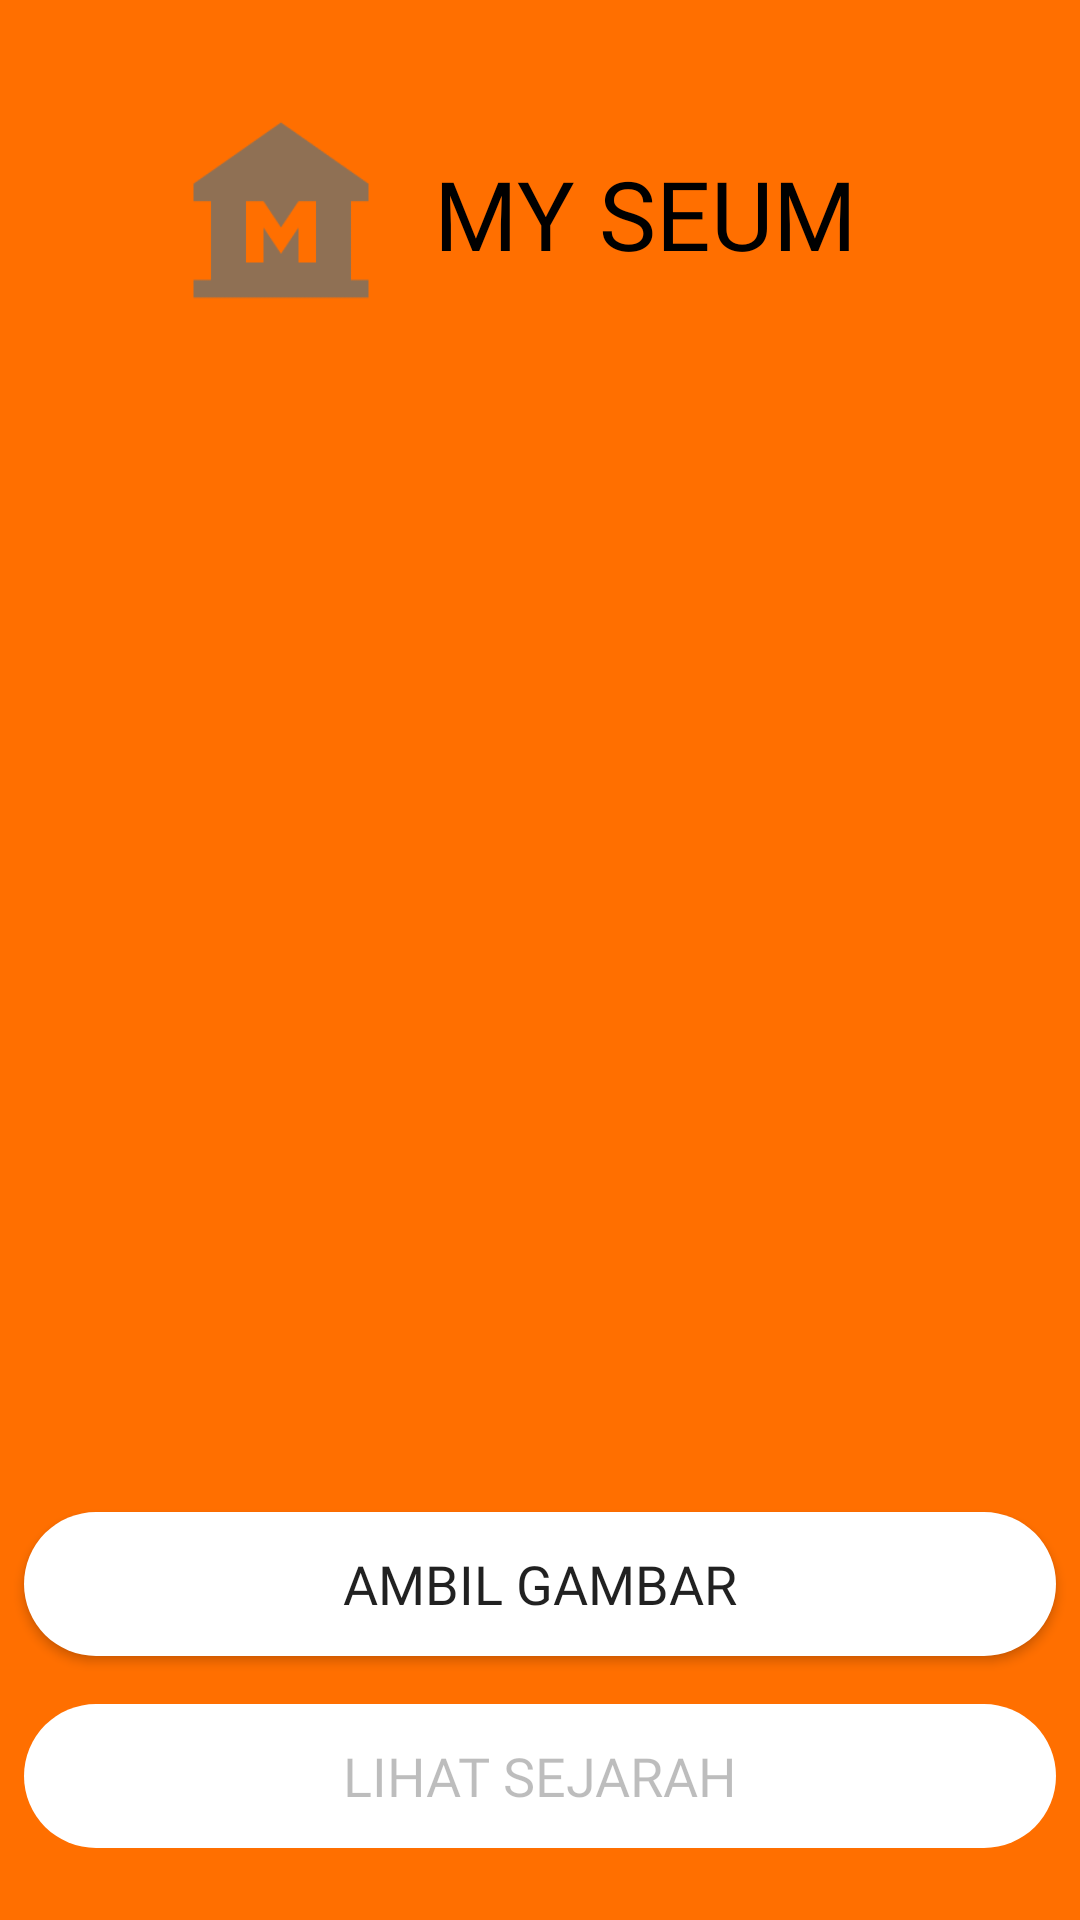

Reconstruct the res/layout file that produces this screen, plus the resources it refers to.
<!-- AndroidManifest.xml: application theme AppTheme.ObjectDetection -->
<!-- res/layout/activity_capture.xml -->
<?xml version="1.0" encoding="utf-8"?>
<androidx.constraintlayout.widget.ConstraintLayout xmlns:android="http://schemas.android.com/apk/res/android"
    xmlns:app="http://schemas.android.com/apk/res-auto"
    xmlns:tools="http://schemas.android.com/tools"
    android:layout_width="match_parent"
    android:layout_height="match_parent"
    android:background="@color/black"
    tools:context="com.deteksi.benda.tradisional.sumbawa.CaptureActivity">

    <androidx.appcompat.widget.AppCompatImageView
        android:id="@+id/appCompatImageView4"
        android:layout_width="match_parent"
        android:layout_height="match_parent"
        android:background="@color/tfe_color_primary_dark" />

    <androidx.appcompat.widget.AppCompatImageView
        android:id="@+id/appCompatImageView2"
        android:layout_width="match_parent"
        android:layout_height="150dp"
        android:background="@drawable/bg_capture_1"
        app:layout_constraintTop_toTopOf="parent" />

    <androidx.appcompat.widget.AppCompatImageView
        android:id="@+id/appCompatImageView3"
        android:layout_width="70dp"
        android:layout_height="70dp"
        android:background="@drawable/action_bar"
        app:layout_constraintBottom_toBottomOf="@+id/appCompatImageView2"
        app:layout_constraintEnd_toEndOf="parent"
        app:layout_constraintHorizontal_bias="0.202"
        app:layout_constraintStart_toStartOf="parent"
        app:layout_constraintTop_toTopOf="parent"
        app:layout_constraintVertical_bias="0.437" />

    <androidx.appcompat.widget.AppCompatTextView
        android:layout_width="wrap_content"
        android:layout_height="wrap_content"
        android:layout_marginStart="16dp"
        android:fontFamily="@font/lato"
        android:text="MY SEUM"
        android:textColor="@color/black"
        android:textSize="32sp"
        app:layout_constraintBottom_toBottomOf="@+id/appCompatImageView3"
        app:layout_constraintStart_toEndOf="@+id/appCompatImageView3"
        app:layout_constraintTop_toTopOf="@+id/appCompatImageView3"
        app:layout_constraintVertical_bias="0.545" />

    <androidx.appcompat.widget.AppCompatImageView
        android:id="@+id/imageView"
        android:layout_width="280dp"
        android:layout_height="250dp"
        android:src="@drawable/ic_photo_custom"
        app:layout_constraintBottom_toBottomOf="parent"
        app:layout_constraintEnd_toEndOf="parent"
        app:layout_constraintStart_toStartOf="parent"
        app:layout_constraintTop_toTopOf="parent"
        app:layout_constraintVertical_bias="0.397" />

    <androidx.appcompat.widget.AppCompatTextView
        android:id="@+id/placeholder"
        android:layout_width="wrap_content"
        android:layout_height="wrap_content"
        android:fontFamily="@font/lato"
        android:text="Gambar tidak terdeteksi"
        android:textColor="@color/black"
        android:textSize="24sp"
        android:visibility="gone"
        app:layout_constraintBottom_toBottomOf="parent"
        app:layout_constraintEnd_toEndOf="parent"
        app:layout_constraintStart_toStartOf="parent"
        app:layout_constraintTop_toTopOf="parent" />

    <androidx.appcompat.widget.AppCompatTextView
        android:id="@+id/tvResult"
        android:layout_width="wrap_content"
        android:layout_height="wrap_content"
        android:layout_marginTop="16dp"
        android:fontFamily="@font/lato"
        android:text="Testing"
        android:textColor="@color/white"
        android:textSize="24sp"
        android:visibility="gone"
        app:layout_constraintEnd_toEndOf="@+id/imageView"
        app:layout_constraintStart_toStartOf="@+id/imageView"
        app:layout_constraintTop_toBottomOf="@+id/imageView" />

    <androidx.appcompat.widget.AppCompatButton
        android:id="@+id/captureImageFab"
        android:layout_width="match_parent"
        android:layout_height="wrap_content"
        android:layout_marginHorizontal="8dp"
        android:layout_marginBottom="16dp"
        android:background="@drawable/custom_rounded"
        android:fontFamily="@font/lato"
        android:text="AMBIL GAMBAR"
        android:textSize="18sp"
        app:layout_constraintBottom_toTopOf="@+id/lihatSejarah"
        tools:layout_editor_absoluteX="8dp" />

    <androidx.appcompat.widget.AppCompatButton
        android:id="@+id/lihatSejarah"
        android:layout_width="match_parent"
        android:layout_height="wrap_content"
        android:layout_marginHorizontal="8dp"
        android:layout_marginBottom="24dp"
        android:background="@drawable/custom_rounded"
        android:enabled="false"
        android:fontFamily="@font/lato"
        android:text="LIHAT SEJARAH"
        android:textSize="18sp"
        app:layout_constraintBottom_toBottomOf="@+id/appCompatImageView4"
        app:layout_constraintEnd_toEndOf="@+id/captureImageFab"
        app:layout_constraintStart_toStartOf="@+id/captureImageFab" />

</androidx.constraintlayout.widget.ConstraintLayout>

    
    
    
    
    
    
    

    
    
    
    
    
    
    
    

    
    
    
    
    
    
    
    

    
    
    
    
    
    
    
    
    
    
    

    
    
    
    
    
    
    
    

    
    
    
    
    
    
<!-- resources referenced by this layout -->
<resources>
  <color name="black">#000</color>
  <color name="tfe_color_primary_dark">#ff6f00</color>
  <color name="white">#fff</color>
  <!-- drawable action_bar: png bitmap (drawable, 1740 bytes) -->
  <!-- drawable custom_rounded (drawable) -->
  <?xml version="1.0" encoding="utf-8"?>
  <shape xmlns:android="http://schemas.android.com/apk/res/android">
      <solid android:color="#ffffffff"/>
  
      <padding android:left="8dp"
          android:top="8dp"
          android:right="8dp"
          android:bottom="8dp" />
  
      <corners android:radius="50dp" />
  </shape>
  <style name="AppTheme.ObjectDetection" parent="Theme.AppCompat.Light.NoActionBar">
          
          <item name="colorPrimary">@color/tfe_color_primary</item>
          <item name="colorPrimaryDark">@color/tfe_color_primary_dark</item>
          <item name="colorAccent">@color/tfe_color_accent</item>\
      </style>
  <color name="tfe_color_primary">#ffa800</color>
  <color name="tfe_color_accent">#425066</color>
</resources>
